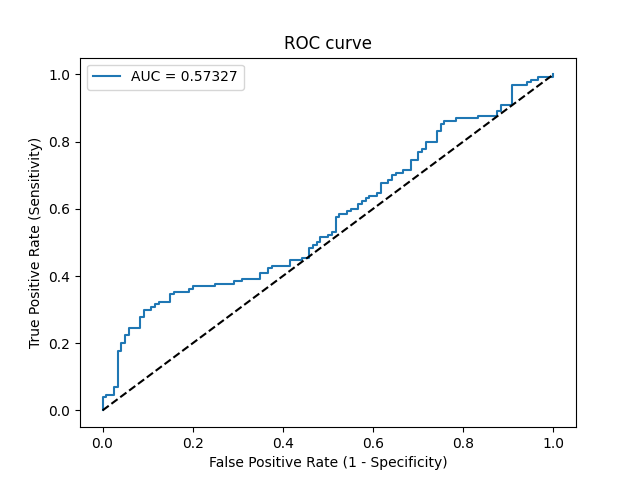

The table this chart was drawn from, first rows:
Threshold, Sensitivity, Specificity, NPV, PPV
inf, 0.0, 1.0, 0.48, 0
0.63, 0.007692, 1.0, 0.4819, 1.0
0.61, 0.03846, 1.0, 0.4898, 1.0
0.6095, 0.03846, 0.9917, 0.4877, 0.8333
0.6093, 0.04615, 0.9917, 0.4897, 0.8571
0.6069, 0.04615, 0.975, 0.4855, 0.6667
0.6035, 0.06923, 0.975, 0.4916, 0.75
0.6018, 0.06923, 0.9667, 0.4895, 0.6923
0.5864, 0.1769, 0.9667, 0.5202, 0.8519
0.5863, 0.1769, 0.9583, 0.518, 0.8214
0.586, 0.2, 0.9583, 0.5251, 0.8387
0.5849, 0.2, 0.95, 0.5229, 0.8125
0.5826, 0.2231, 0.95, 0.5302, 0.8286
0.5824, 0.2231, 0.9417, 0.528, 0.8056
0.5814, 0.2462, 0.9417, 0.5355, 0.8205
0.5778, 0.2462, 0.9167, 0.5288, 0.7619
0.5764, 0.2769, 0.9167, 0.5392, 0.7826
0.5758, 0.2769, 0.9083, 0.5369, 0.766
0.5747, 0.3, 0.9083, 0.545, 0.78
0.5742, 0.3, 0.8917, 0.5404, 0.75
0.5739, 0.3077, 0.8917, 0.5431, 0.7547
0.5737, 0.3077, 0.8833, 0.5408, 0.7407
0.5734, 0.3154, 0.8833, 0.5436, 0.7455
0.5733, 0.3154, 0.875, 0.5412, 0.7321
0.5728, 0.3231, 0.875, 0.544, 0.7368
0.5713, 0.3231, 0.85, 0.5368, 0.7
0.5685, 0.3462, 0.85, 0.5455, 0.7143
0.5681, 0.3462, 0.8417, 0.543, 0.7031
0.568, 0.3538, 0.8417, 0.5459, 0.7077
0.5662, 0.3538, 0.8083, 0.5359, 0.6667
0.5655, 0.3615, 0.8083, 0.5389, 0.6714
0.5653, 0.3615, 0.8, 0.5363, 0.662
0.5653, 0.3692, 0.8, 0.5393, 0.6667
0.5638, 0.3692, 0.75, 0.5233, 0.6154
0.5635, 0.3769, 0.75, 0.5263, 0.6203
0.5626, 0.3769, 0.7083, 0.512, 0.5833
0.5625, 0.3846, 0.7083, 0.5152, 0.5882
0.5619, 0.3846, 0.6917, 0.5092, 0.5747
0.5611, 0.3923, 0.6917, 0.5123, 0.5795
0.5606, 0.3923, 0.65, 0.4968, 0.5484
0.5601, 0.4077, 0.65, 0.5032, 0.5579
0.5599, 0.4077, 0.6333, 0.4967, 0.5464
0.5591, 0.4231, 0.6333, 0.5033, 0.5556
0.5588, 0.4231, 0.625, 0.5, 0.55
0.5586, 0.4308, 0.625, 0.5034, 0.5545
0.5575, 0.4308, 0.5833, 0.4861, 0.5283
0.5566, 0.4462, 0.5833, 0.493, 0.537
0.5561, 0.4462, 0.5583, 0.482, 0.5225
0.5559, 0.4538, 0.5583, 0.4855, 0.5268
0.5554, 0.4538, 0.5417, 0.4779, 0.5175
0.5537, 0.4846, 0.5417, 0.4924, 0.5339
0.5535, 0.4846, 0.5333, 0.4885, 0.5294
0.5535, 0.4923, 0.5333, 0.4923, 0.5333
0.5531, 0.4923, 0.525, 0.4884, 0.5289
0.553, 0.5, 0.525, 0.4922, 0.5328
0.5523, 0.5, 0.5167, 0.4882, 0.5285
0.5517, 0.5154, 0.5167, 0.496, 0.536
0.5517, 0.5154, 0.5, 0.4878, 0.5276
0.5515, 0.5231, 0.5, 0.4918, 0.5312
0.5513, 0.5231, 0.4917, 0.4876, 0.5271
... 61 more rows
